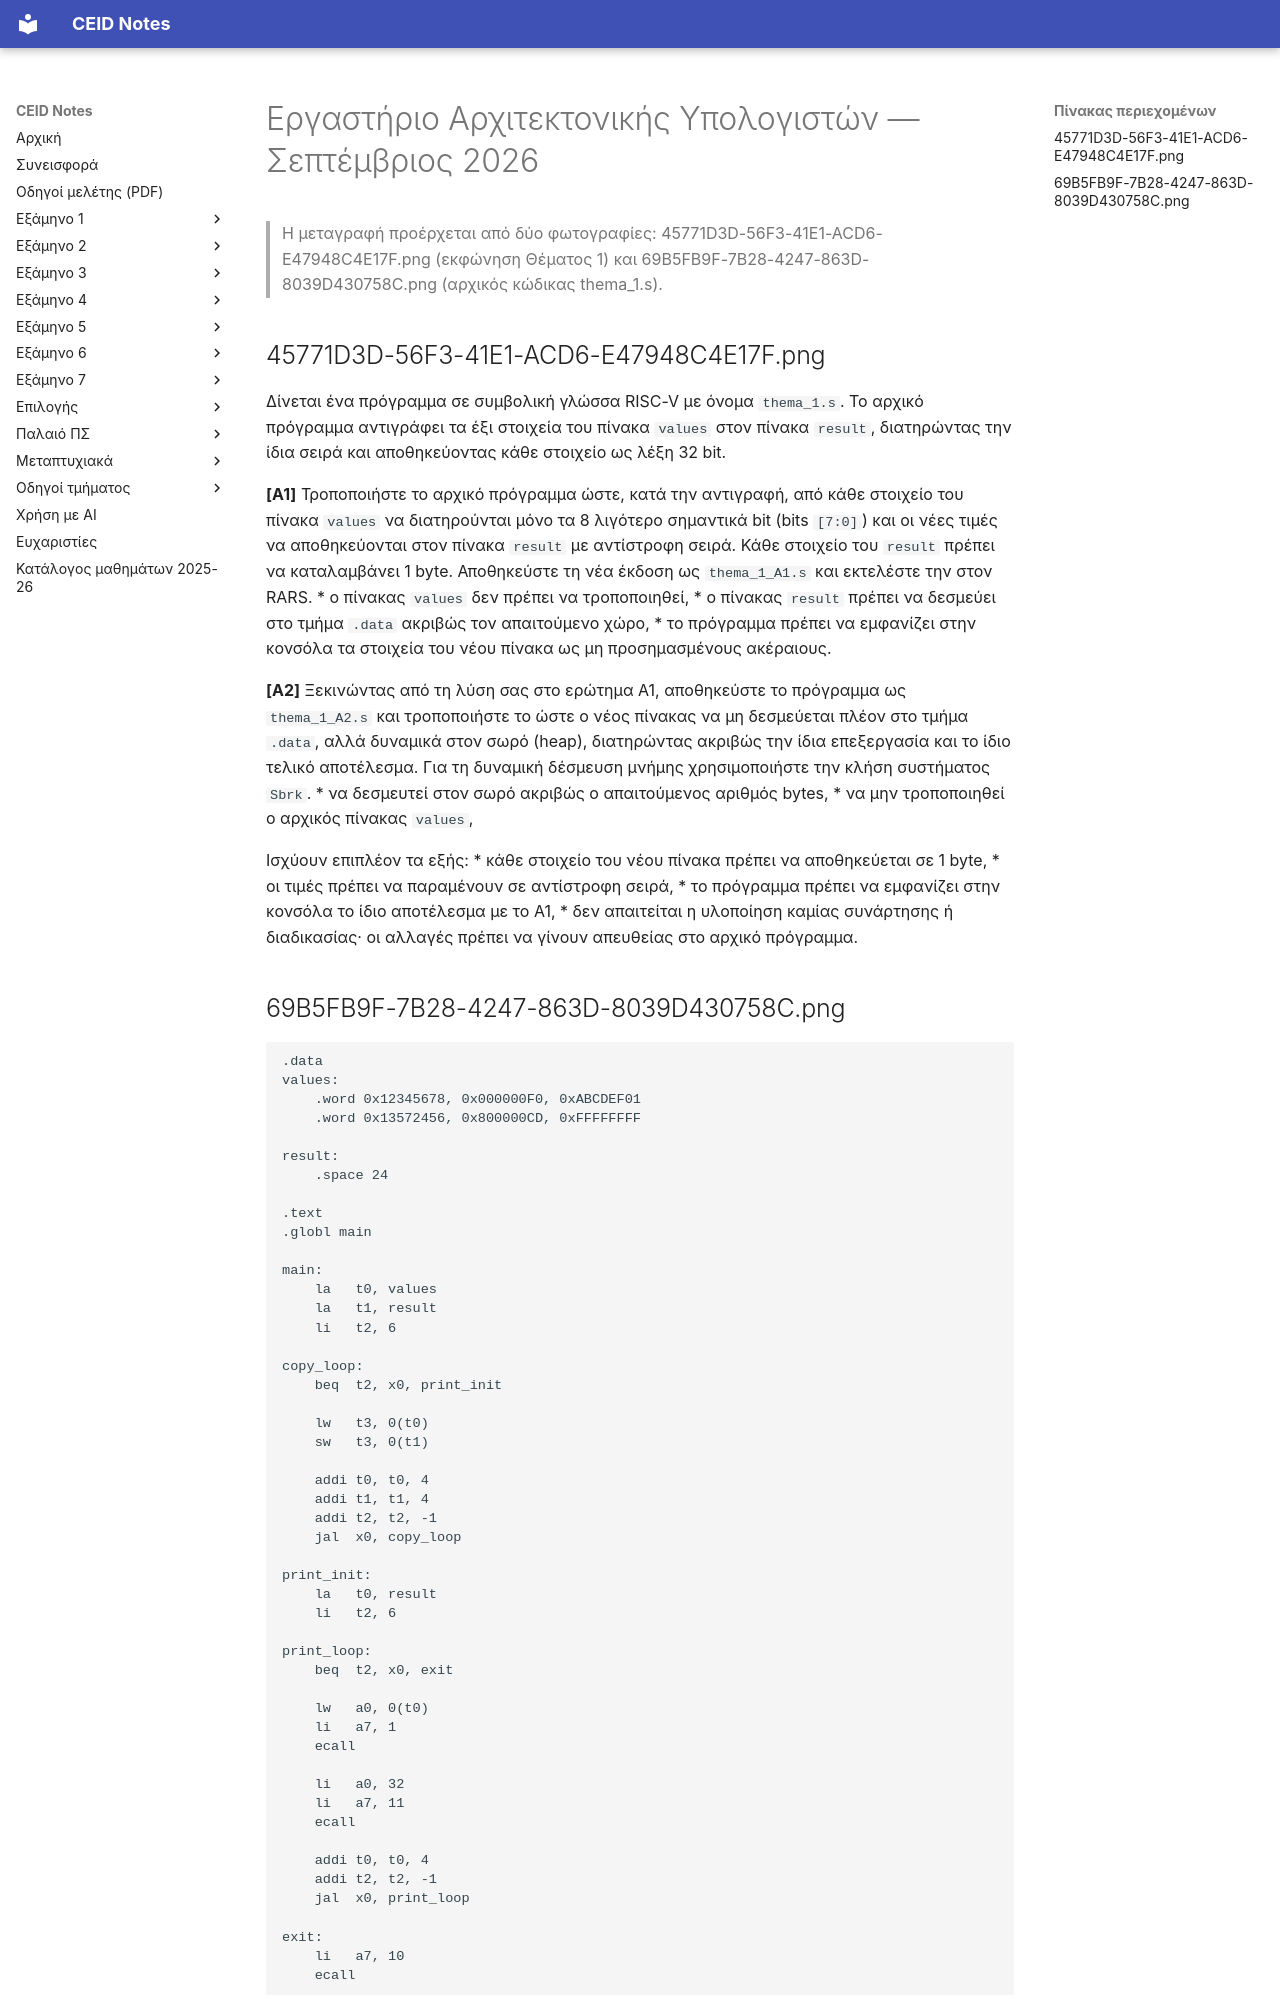

repository: kdngiorgos/ceid-notes · page: Semesters/Semester 4 (4ο Εξάμηνο)/Εργαστήριο Αρχιτεκτονικής Υπολογιστών - CEID_23Y212/Previous Exams/2026-09.html · generator: mkdocs

---
course: CEID_23Y212
session: 2026-09
label: Σεπτέμβριος 2026
sources:
- 45771D3D-56F3-41E1-ACD6-E47948C4E17F.png
- 69B5FB9F-7B28-4247-863D-8039D430758C.png
format: lab
duration_min: null
notes: Διατίθεται μόνο το Θέμα 1 (αρχείο thema_1.s, ερωτήματα Α1–Α2)· ο μήνας προέρχεται από την ένδειξη session_hint των φωτογραφιών και δεν εμφανίζεται στο χαρτί· ο κώδικας του αρχικού προγράμματος είναι στη δεύτερη φωτογραφία.
transcription: partial
solutions: ai-unverified
---
# Εργαστήριο Αρχιτεκτονικής Υπολογιστών — Σεπτέμβριος 2026

> Η μεταγραφή προέρχεται από δύο φωτογραφίες: 45771D3D-56F3-41E1-ACD6-E47948C4E17F.png (εκφώνηση Θέματος 1) και 69B5FB9F-7B28-4247-863D-8039D430758C.png (αρχικός κώδικας thema_1.s).

## 45771D3D-56F3-41E1-ACD6-E47948C4E17F.png

Δίνεται ένα πρόγραμμα σε συμβολική γλώσσα RISC-V με όνομα `thema_1.s`. Το αρχικό πρόγραμμα αντιγράφει τα έξι στοιχεία του πίνακα `values` στον πίνακα `result`, διατηρώντας την ίδια σειρά και αποθηκεύοντας κάθε στοιχείο ως λέξη 32 bit.

**[A1]** Τροποποιήστε το αρχικό πρόγραμμα ώστε, κατά την αντιγραφή, από κάθε στοιχείο του πίνακα `values` να διατηρούνται μόνο τα 8 λιγότερο σημαντικά bit (bits `[7:0]`) και οι νέες τιμές να αποθηκεύονται στον πίνακα `result` με αντίστροφη σειρά. Κάθε στοιχείο του `result` πρέπει να καταλαμβάνει 1 byte.
Αποθηκεύστε τη νέα έκδοση ως `thema_1_A1.s` και εκτελέστε την στον RARS.
* ο πίνακας `values` δεν πρέπει να τροποποιηθεί,
* ο πίνακας `result` πρέπει να δεσμεύει στο τμήμα `.data` ακριβώς τον απαιτούμενο χώρο,
* το πρόγραμμα πρέπει να εμφανίζει στην κονσόλα τα στοιχεία του νέου πίνακα ως μη προσημασμένους ακέραιους.

**[A2]** Ξεκινώντας από τη λύση σας στο ερώτημα Α1, αποθηκεύστε το πρόγραμμα ως `thema_1_A2.s` και τροποποιήστε το ώστε ο νέος πίνακας να μη δεσμεύεται πλέον στο τμήμα `.data`, αλλά δυναμικά στον σωρό (heap), διατηρώντας ακριβώς την ίδια επεξεργασία και το ίδιο τελικό αποτέλεσμα.
Για τη δυναμική δέσμευση μνήμης χρησιμοποιήστε την κλήση συστήματος `Sbrk`.
* να δεσμευτεί στον σωρό ακριβώς ο απαιτούμενος αριθμός bytes,
* να μην τροποποιηθεί ο αρχικός πίνακας `values`,

Ισχύουν επιπλέον τα εξής:
* κάθε στοιχείο του νέου πίνακα πρέπει να αποθηκεύεται σε 1 byte,
* οι τιμές πρέπει να παραμένουν σε αντίστροφη σειρά,
* το πρόγραμμα πρέπει να εμφανίζει στην κονσόλα το ίδιο αποτέλεσμα με το Α1,
* δεν απαιτείται η υλοποίηση καμίας συνάρτησης ή διαδικασίας· οι αλλαγές πρέπει να γίνουν απευθείας στο αρχικό πρόγραμμα.
